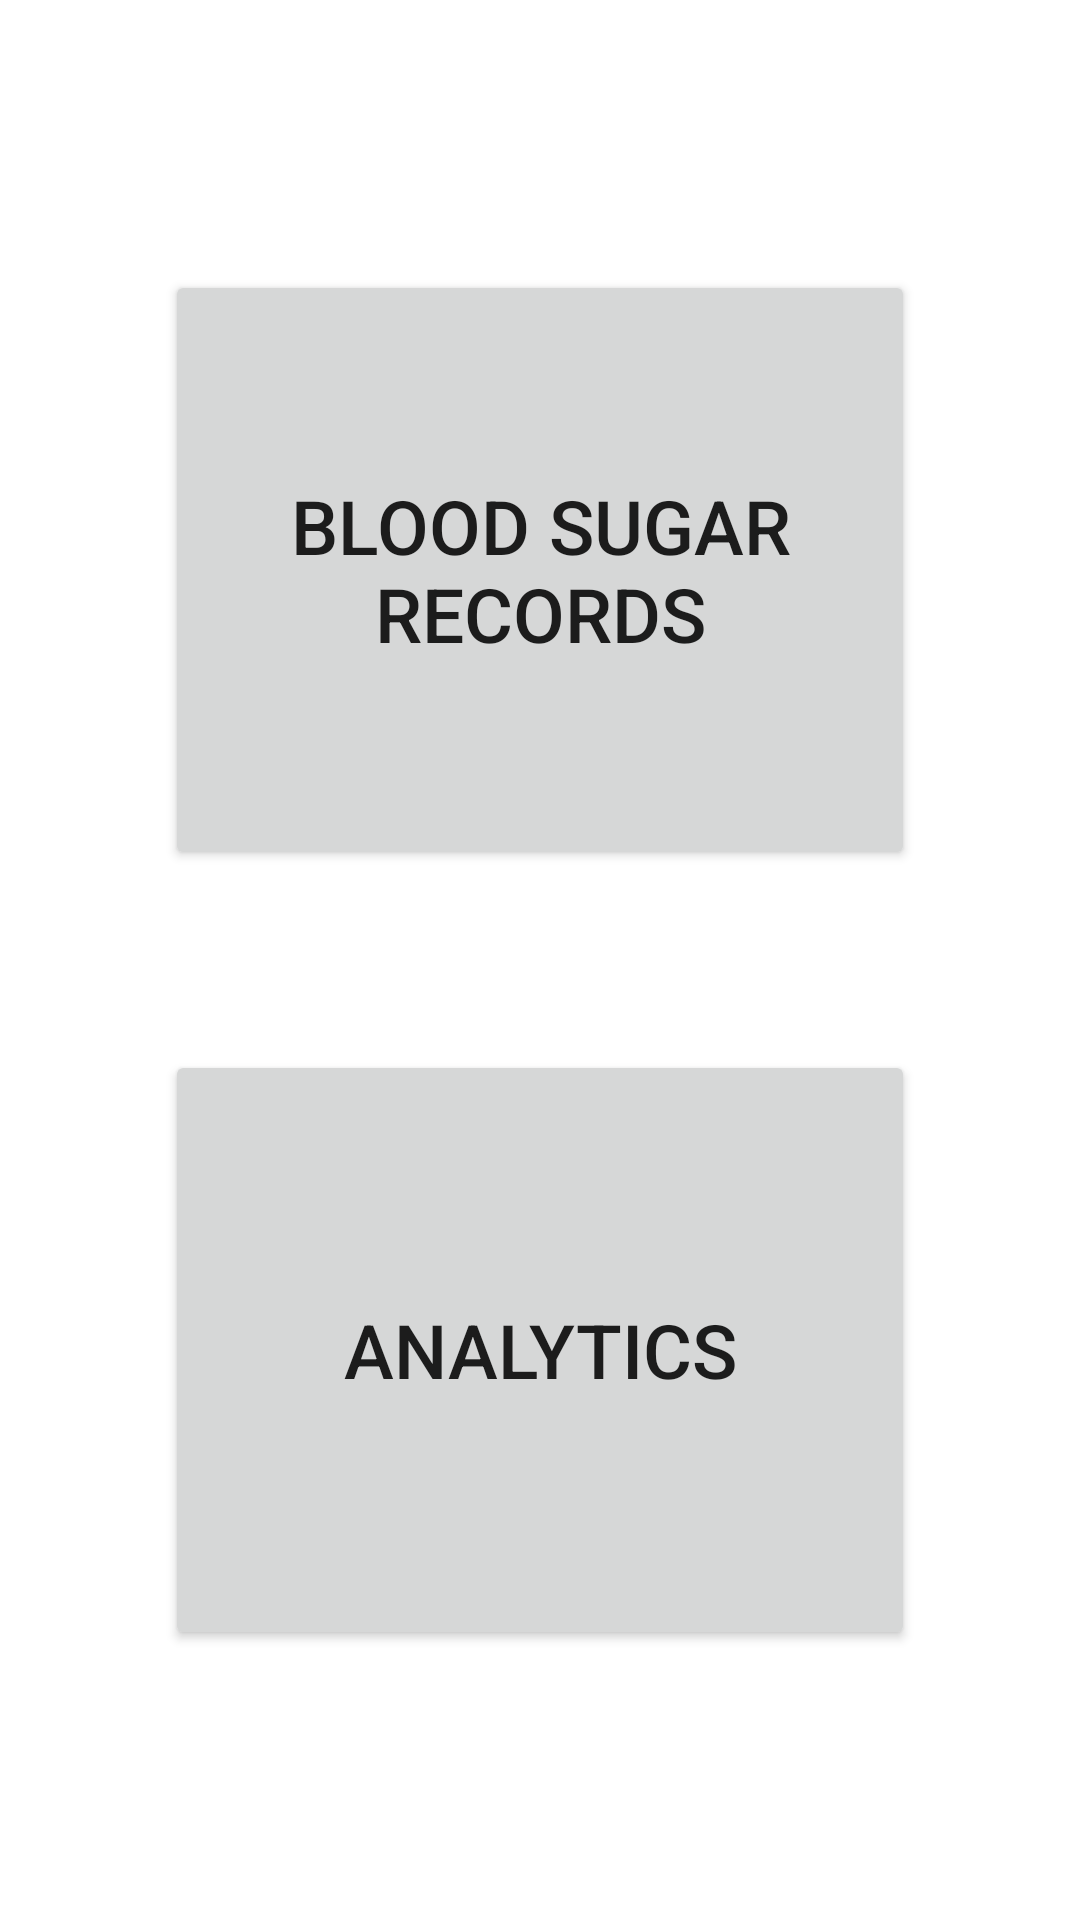

This screen was rendered from an Android layout file. Write that file and the resources it references.
<!-- AndroidManifest.xml: application theme Theme.Project1 -->
<!-- res/layout/activity_main.xml -->
<?xml version="1.0" encoding="utf-8"?>
<LinearLayout xmlns:android="http://schemas.android.com/apk/res/android"
    xmlns:app="http://schemas.android.com/apk/res-auto"
    xmlns:tools="http://schemas.android.com/tools"
    android:layout_width="match_parent"
    android:layout_height="match_parent"
    tools:context=".ui.MainActivity"
    android:orientation="vertical"
    android:gravity="center"
    >

    <Button
        android:id="@+id/bsrecords"
        android:layout_width="250dp"
        android:layout_height="200dp"
        android:text="Blood Sugar Records"
        android:textSize="25sp"
        />

    <Button
        android:id="@+id/stats"
        android:layout_width="250dp"
        android:layout_height="200dp"
        android:text="Analytics"
        android:textSize="25sp"
        android:layout_marginTop="60dp"
        />

</LinearLayout>
<!-- resources referenced by this layout -->
<resources>
  <style name="Theme.Project1" parent="Theme.MaterialComponents.DayNight.DarkActionBar">
          
          <item name="colorPrimary">@color/teal_200</item>
          <item name="colorPrimaryVariant">@color/teal_700</item>
          <item name="colorOnPrimary">@color/black</item>
          
          <item name="colorSecondary">@color/purple_500</item>
          <item name="colorSecondaryVariant">@color/purple_700</item>
          <item name="colorOnSecondary">@color/white</item>
          
          <item name="android:statusBarColor" tools:targetApi="l">?attr/colorPrimaryVariant</item>
          
      </style>
  <color name="teal_200">#FF03DAC5</color>
  <color name="teal_700">#FF018786</color>
  <color name="black">#FF000000</color>
  <color name="purple_500">#FF6200EE</color>
  <color name="purple_700">#FF3700B3</color>
  <color name="white">#FFFFFFFF</color>
</resources>
